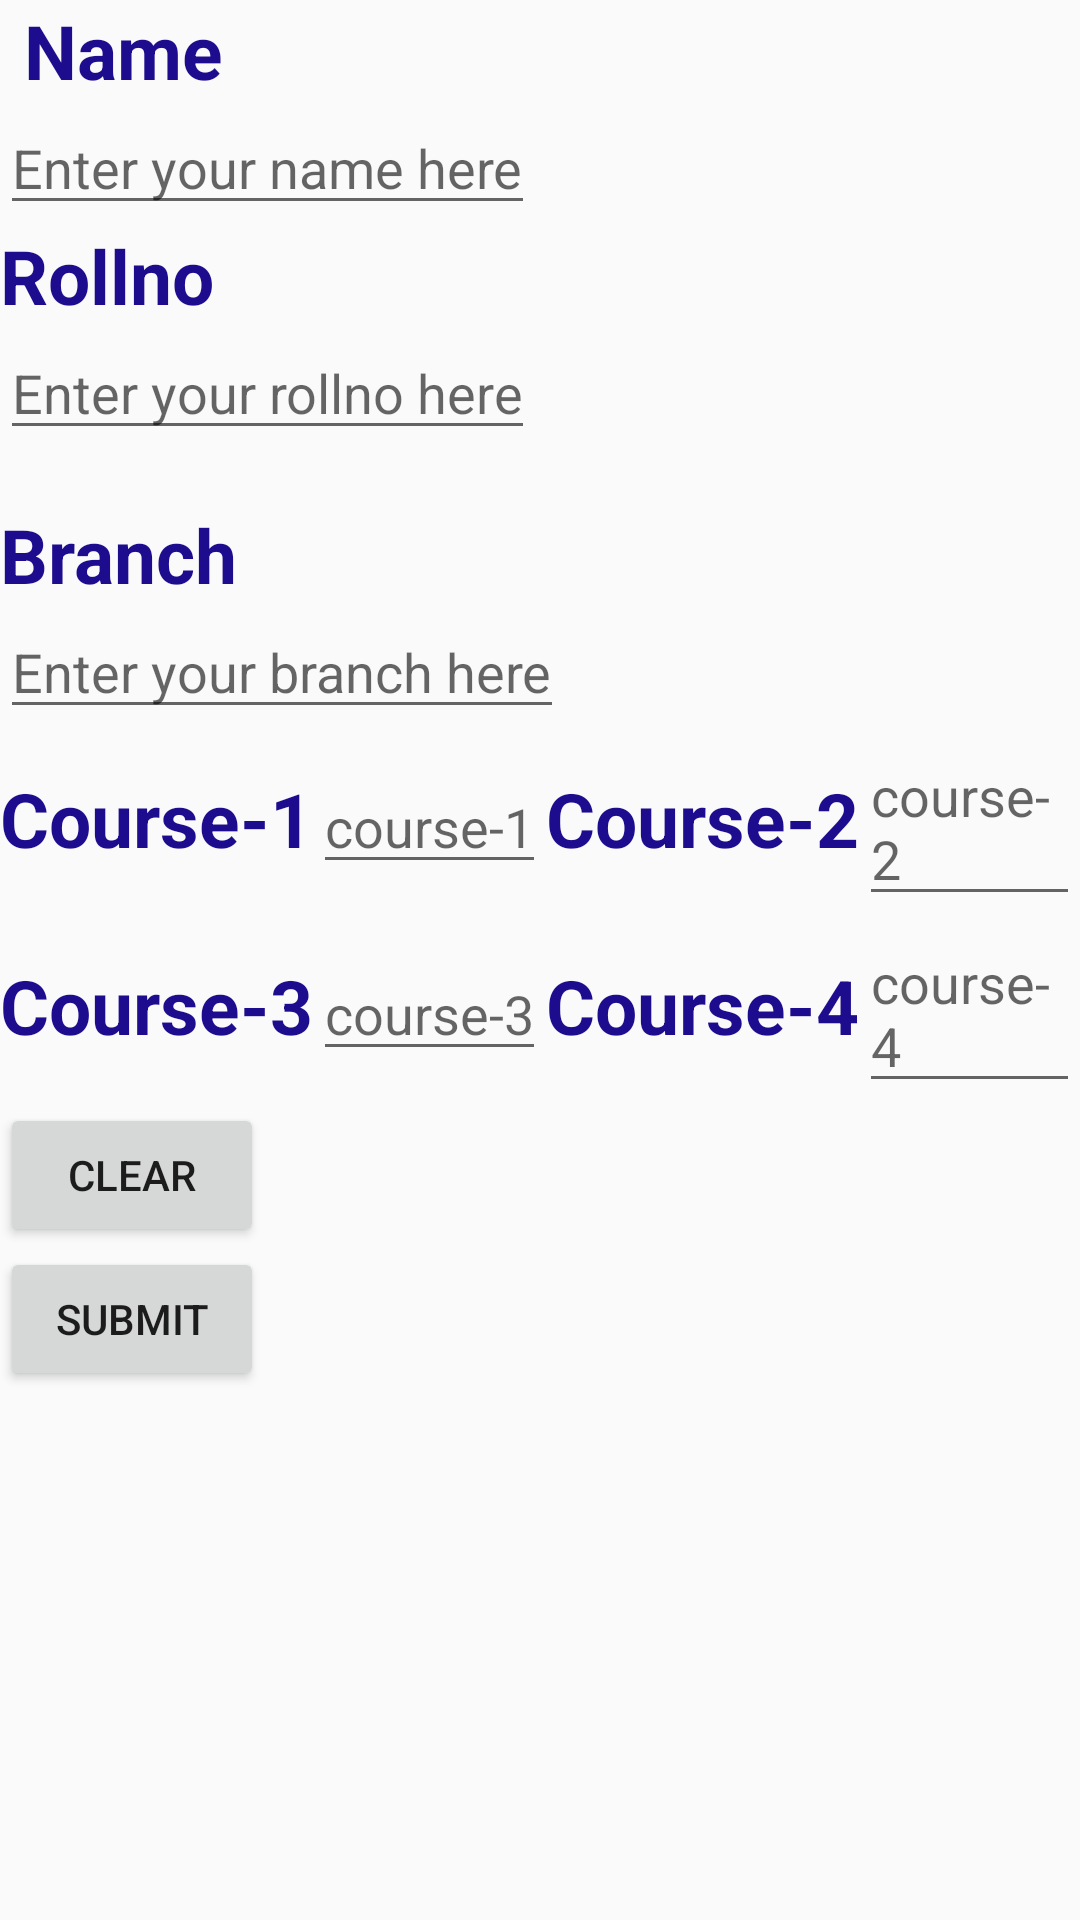

Android layout source for this screen:
<!-- AndroidManifest.xml: application theme AppTheme -->
<!-- res/layout/activity_first.xml -->
<?xml version="1.0" encoding="utf-8"?>
<LinearLayout xmlns:android="http://schemas.android.com/apk/res/android"
    android:id="@+id/linearLayout"
    android:layout_width="match_parent"
    android:layout_height="match_parent"
    android:orientation="vertical">

    <TextView
        android:layout_width="wrap_content"
        android:layout_height="wrap_content"
        android:layout_marginLeft="8dp"
        android:layout_marginStart="8dp"
        android:text="Name"
         />
    <EditText
        android:id="@+id/textname"
        android:layout_width="wrap_content"
        android:layout_height="wrap_content"
        android:hint="Enter your name here"/>

    <TextView
        android:layout_width="wrap_content"
        android:layout_height="wrap_content"
        android:layout_marginEnd="6dp"
        android:layout_marginRight="6dp"
        android:text="Rollno"
        />
    <EditText
        android:id="@+id/textroll"
        android:layout_width="wrap_content"
        android:layout_height="wrap_content"
        android:hint="Enter your rollno here"/>

    <TextView
        android:layout_width="wrap_content"
        android:layout_height="wrap_content"
        android:layout_marginTop="18dp"
        android:text="Branch"
        />
    <EditText
        android:id="@+id/textbranch"
        android:layout_width="wrap_content"
        android:layout_height="wrap_content"
        android:hint="Enter your branch here"/>

    <LinearLayout
        android:layout_width="wrap_content"
        android:layout_height="wrap_content"
        android:orientation="horizontal">

        <TextView
            android:layout_width="wrap_content"
            android:layout_height="wrap_content"
            android:text="Course-1" />

        <EditText
            android:id="@+id/course1"
            android:layout_width="wrap_content"
            android:layout_height="wrap_content"
            android:hint="course-1" />

        <TextView
            android:layout_width="wrap_content"
            android:layout_height="wrap_content"
            android:text="Course-2"
             />

        <EditText
            android:id="@+id/course2"
            android:layout_width="wrap_content"
            android:layout_height="wrap_content"
            android:hint="course-2" />
    </LinearLayout>
    <LinearLayout
        android:layout_width="wrap_content"
        android:layout_height="wrap_content"
        android:orientation="horizontal">
    <TextView
        android:layout_width="wrap_content"
        android:layout_height="wrap_content"
        android:text="Course-3"
        />
    <EditText
        android:id="@+id/course3"
        android:layout_width="wrap_content"
        android:layout_height="wrap_content"
        android:hint="course-3"/>
    <TextView
        android:layout_width="wrap_content"
        android:layout_height="wrap_content"
        android:text="Course-4"
        />
    <EditText
        android:id="@+id/course4"
        android:layout_width="wrap_content"
        android:layout_height="wrap_content"
        android:hint="course-4"/>
    </LinearLayout>
    <Button
        android:id="@+id/clear"
        android:layout_width="wrap_content"
        android:layout_height="wrap_content"
        android:onClick="clear"
        android:text="clear"
         />

    <Button
        android:id="@+id/submit"
        android:layout_width="wrap_content"
        android:layout_height="wrap_content"
        android:onClick="submit"
        android:text="@string/button_txt"
        />

</LinearLayout>
<!-- resources referenced by this layout -->
<resources>
  <string name="button_txt">Submit</string>
  <style name="AppTheme" parent="Theme.AppCompat.Light.DarkActionBar">
          
          <item name="android:textViewStyle">@style/MyTextViewStyle</item>
          <item name="colorPrimary">@color/colorPrimary</item>
          <item name="colorPrimaryDark">@color/colorPrimaryDark</item>
          <item name="colorAccent">@color/colorAccent</item>
      </style>
  <style name="MyTextViewStyle" parent="android:Widget.TextView">
          <item name="android:textColor">#1d0c8e</item>
          <item name="android:textStyle">bold</item>
          <item name="android:textSize">25dp</item>
      </style>
  <!-- not gathered from this repository: default colours our renderer supplied (Android Studio template values) -->
  <color name="colorPrimary">#FF6200EE</color>
  <color name="colorPrimaryDark">#FF3700B3</color>
  <color name="colorAccent">#FF03DAC5</color>
</resources>
